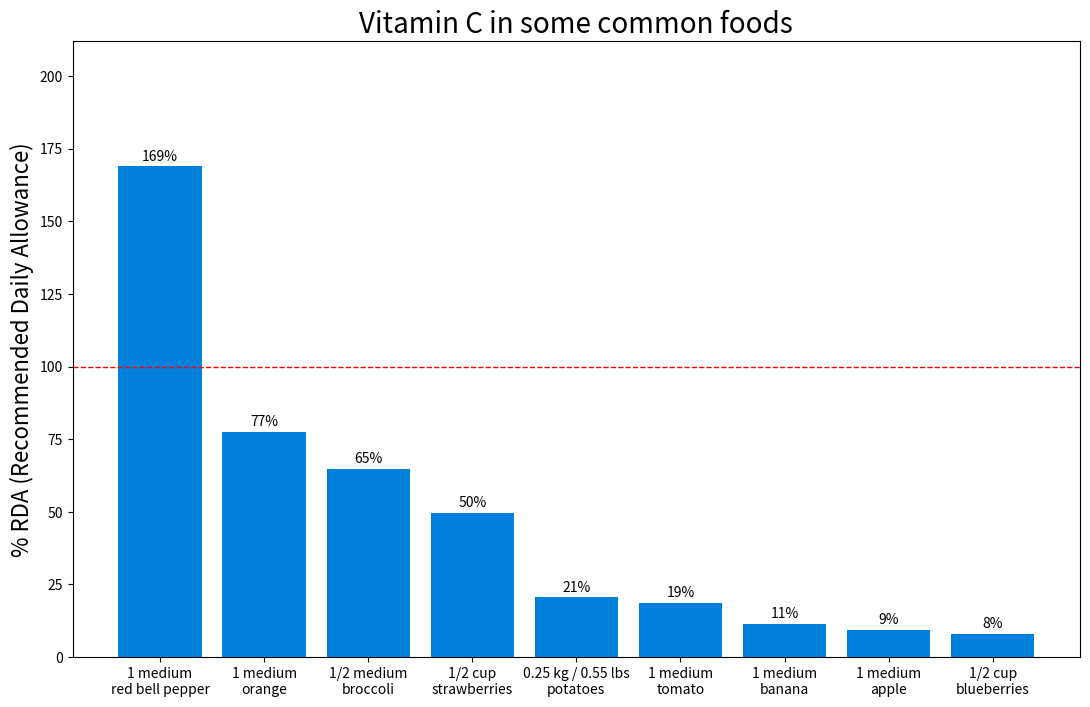

Python code for this plot: (Note: this script raises an exception after producing the figure.)
import numpy as np
import matplotlib.pyplot as plt
import matplotlib.image as image
from matplotlib.offsetbox import(OffsetImage, AnnotationBbox)


# values from Cronometer.com
red_pepper = 152
orange = 69.7
broccoli = 58.4
strawberries = 44.7
potatoes = 18.5
tomato = 16.9
banana = 10.3
apple = 8.4
blueberries = 7.2


# make an array with the values and sort it in descending order
values = np.array([red_pepper, tomato, orange, banana, blueberries, strawberries, broccoli, apple, potatoes])
values.sort()
values = values[::-1]

# RDA for adult males is 90 mg
percentages_RDA = values / 90 * 100
# Likely the most optimal daily intake is 200 mg
# percentages_200mg = values / 200 * 100

# x-axis labels
x = ['1 medium\nred bell pepper', '1 medium\norange', '1/2 medium\nbroccoli', '1/2 cup\nstrawberries', '0.25 kg / 0.55 lbs\npotatoes', '1 medium\ntomato', '1 medium\nbanana', '1 medium\napple', '1/2 cup\nblueberries']


# need to set figsize (in inches), or otherwise labels are overcrowded
plt.figure(0, figsize=(13, 8))
plt.title('Vitamin C in some common foods', fontsize=20)
plt.ylabel('% RDA (Recommended Daily Allowance)', fontsize=16)
# y-axis range
plt.ylim(0, 212)   
# the red line marking 100% 
plt.axhline(y=100, linewidth=1, color='r', linestyle='--')
scores = plt.bar(x, percentages_RDA, color='#0080dd') 

# show percentages above bars
for score in scores:
	height = score.get_height()
	plt.text(score.get_x() + score.get_width()/2, height + 1, '%d%%' % int(round(height)), ha='center', va='bottom')

# add images to the plot
image_names = ['_pepper.png', '_orange.png', '_broccoli.png', \
	'_strawberries.png', '_potatoes.png', '_tomato.png', \
	'_banana.png', '_apple.png', '_blueberries.png']
for i in range(len(scores)):
	# load .png file as an array
	image_as_array = image.imread(image_names[i])

	# set zoom (all pictures are 500x500 px)
	imagebox = OffsetImage(image_as_array, zoom=0.14)
	imagebox.image.axes = plt.axes()

	# place the pictures a bit above the bars
	height = scores[i].get_height()
	height += 25

	# i is the number of the bar starting from the left 
	ab = AnnotationBbox(imagebox, (i, height), xycoords='data', frameon=False)	
	plt.axes().add_artist(ab)

plt.savefig('vitamin C.png', dpi=300)



